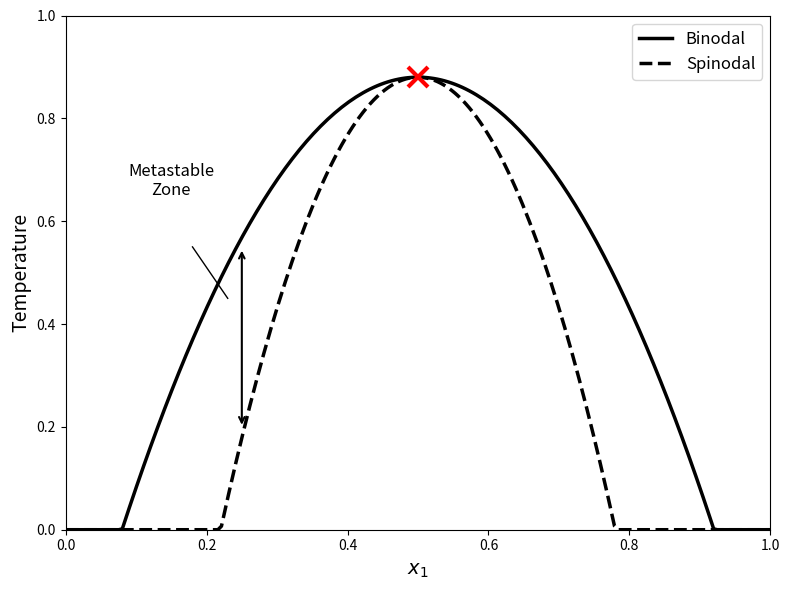

The matplotlib source for this figure: (Note: this script raises an exception after producing the figure.)
import matplotlib.pyplot as plt
import numpy as np

# Refined phase diagram based on original image analysis
# The binodal appears to touch x-axis around x=0.08 and x=0.92
# The spinodal appears to touch x-axis around x=0.22 and x=0.78

fig, ax = plt.subplots(figsize=(8, 6))

x = np.linspace(0, 1, 200)
x_c = 0.5  # critical point (center of symmetry)

# For a parabola y = a*(x - x1)*(x - x2) with peak at x_c = (x1+x2)/2
# The peak height is -a*(x_c - x1)*(x_c - x2) = -a * w^2 where w = half-width

# Binodal: zeros at x1=0.08, x2=0.92, so width = 0.42 each side
# Peak height should be around 0.85-0.9
x1_bin, x2_bin = 0.08, 0.92
T_c = 0.88  # critical temperature

# Calculate coefficient: T_c = -a * (0.5 - 0.08) * (0.5 - 0.92) = -a * 0.42 * (-0.42) = a * 0.1764
# So a = T_c / 0.1764 = 4.99
a_bin = T_c / ((x_c - x1_bin) * (x2_bin - x_c))

binodal = -a_bin * (x - x1_bin) * (x - x2_bin)
binodal = np.maximum(binodal, 0)

# Spinodal: zeros at x1=0.22, x2=0.78
x1_spin, x2_spin = 0.22, 0.78
a_spin = T_c / ((x_c - x1_spin) * (x2_spin - x_c))

spinodal = -a_spin * (x - x1_spin) * (x - x2_spin)
spinodal = np.maximum(spinodal, 0)

# Plot
ax.plot(x, binodal, 'k-', linewidth=2.5, label='Binodal')
ax.plot(x, spinodal, 'k--', linewidth=2.5, label='Spinodal')
ax.plot(0.5, T_c, 'rx', markersize=15, markeredgewidth=3)

# Add metastable zone annotation
# Arrow at around x=0.25, between the two curves
x_arrow = 0.25
y_bin_at_arrow = -a_bin * (x_arrow - x1_bin) * (x_arrow - x2_bin)
y_spin_at_arrow = max(0, -a_spin * (x_arrow - x1_spin) * (x_arrow - x2_spin))

ax.annotate('', xy=(x_arrow, y_spin_at_arrow + 0.02), xytext=(x_arrow, y_bin_at_arrow - 0.02),
            arrowprops=dict(arrowstyle='<->', color='black', lw=1.5))

ax.text(0.15, 0.65, 'Metastable\nZone', fontsize=12, ha='center')
# Draw line from text to arrow region
ax.plot([0.18, 0.23], [0.55, 0.45], 'k-', linewidth=1)

ax.set_xlabel('$x_1$', fontsize=14)
ax.set_ylabel('Temperature', fontsize=14)
ax.set_xlim(0, 1)
ax.set_ylim(0, 1)
ax.set_xticks([0.0, 0.2, 0.4, 0.6, 0.8, 1.0])
ax.legend(loc='upper right', fontsize=12)

plt.tight_layout()
plt.savefig('/Users/<user>/Desktop/MathThermoCourseLatex/TikzPlayground/TestCase2-phase-diagram/draft.png', dpi=150)
plt.close()

print("Saved draft.png")
print(f"\nFinal parameters:")
print(f"Binodal: zeros at x={x1_bin} and x={x2_bin}")
print(f"Spinodal: zeros at x={x1_spin} and x={x2_spin}")
print(f"Critical temperature T_c = {T_c}")
print(f"\nFor TikZ/pgfplots:")
print(f"Binodal: y = -{a_bin:.4f} * (x - {x1_bin}) * (x - {x2_bin})")
print(f"Spinodal: y = -{a_spin:.4f} * (x - {x1_spin}) * (x - {x2_spin})")
